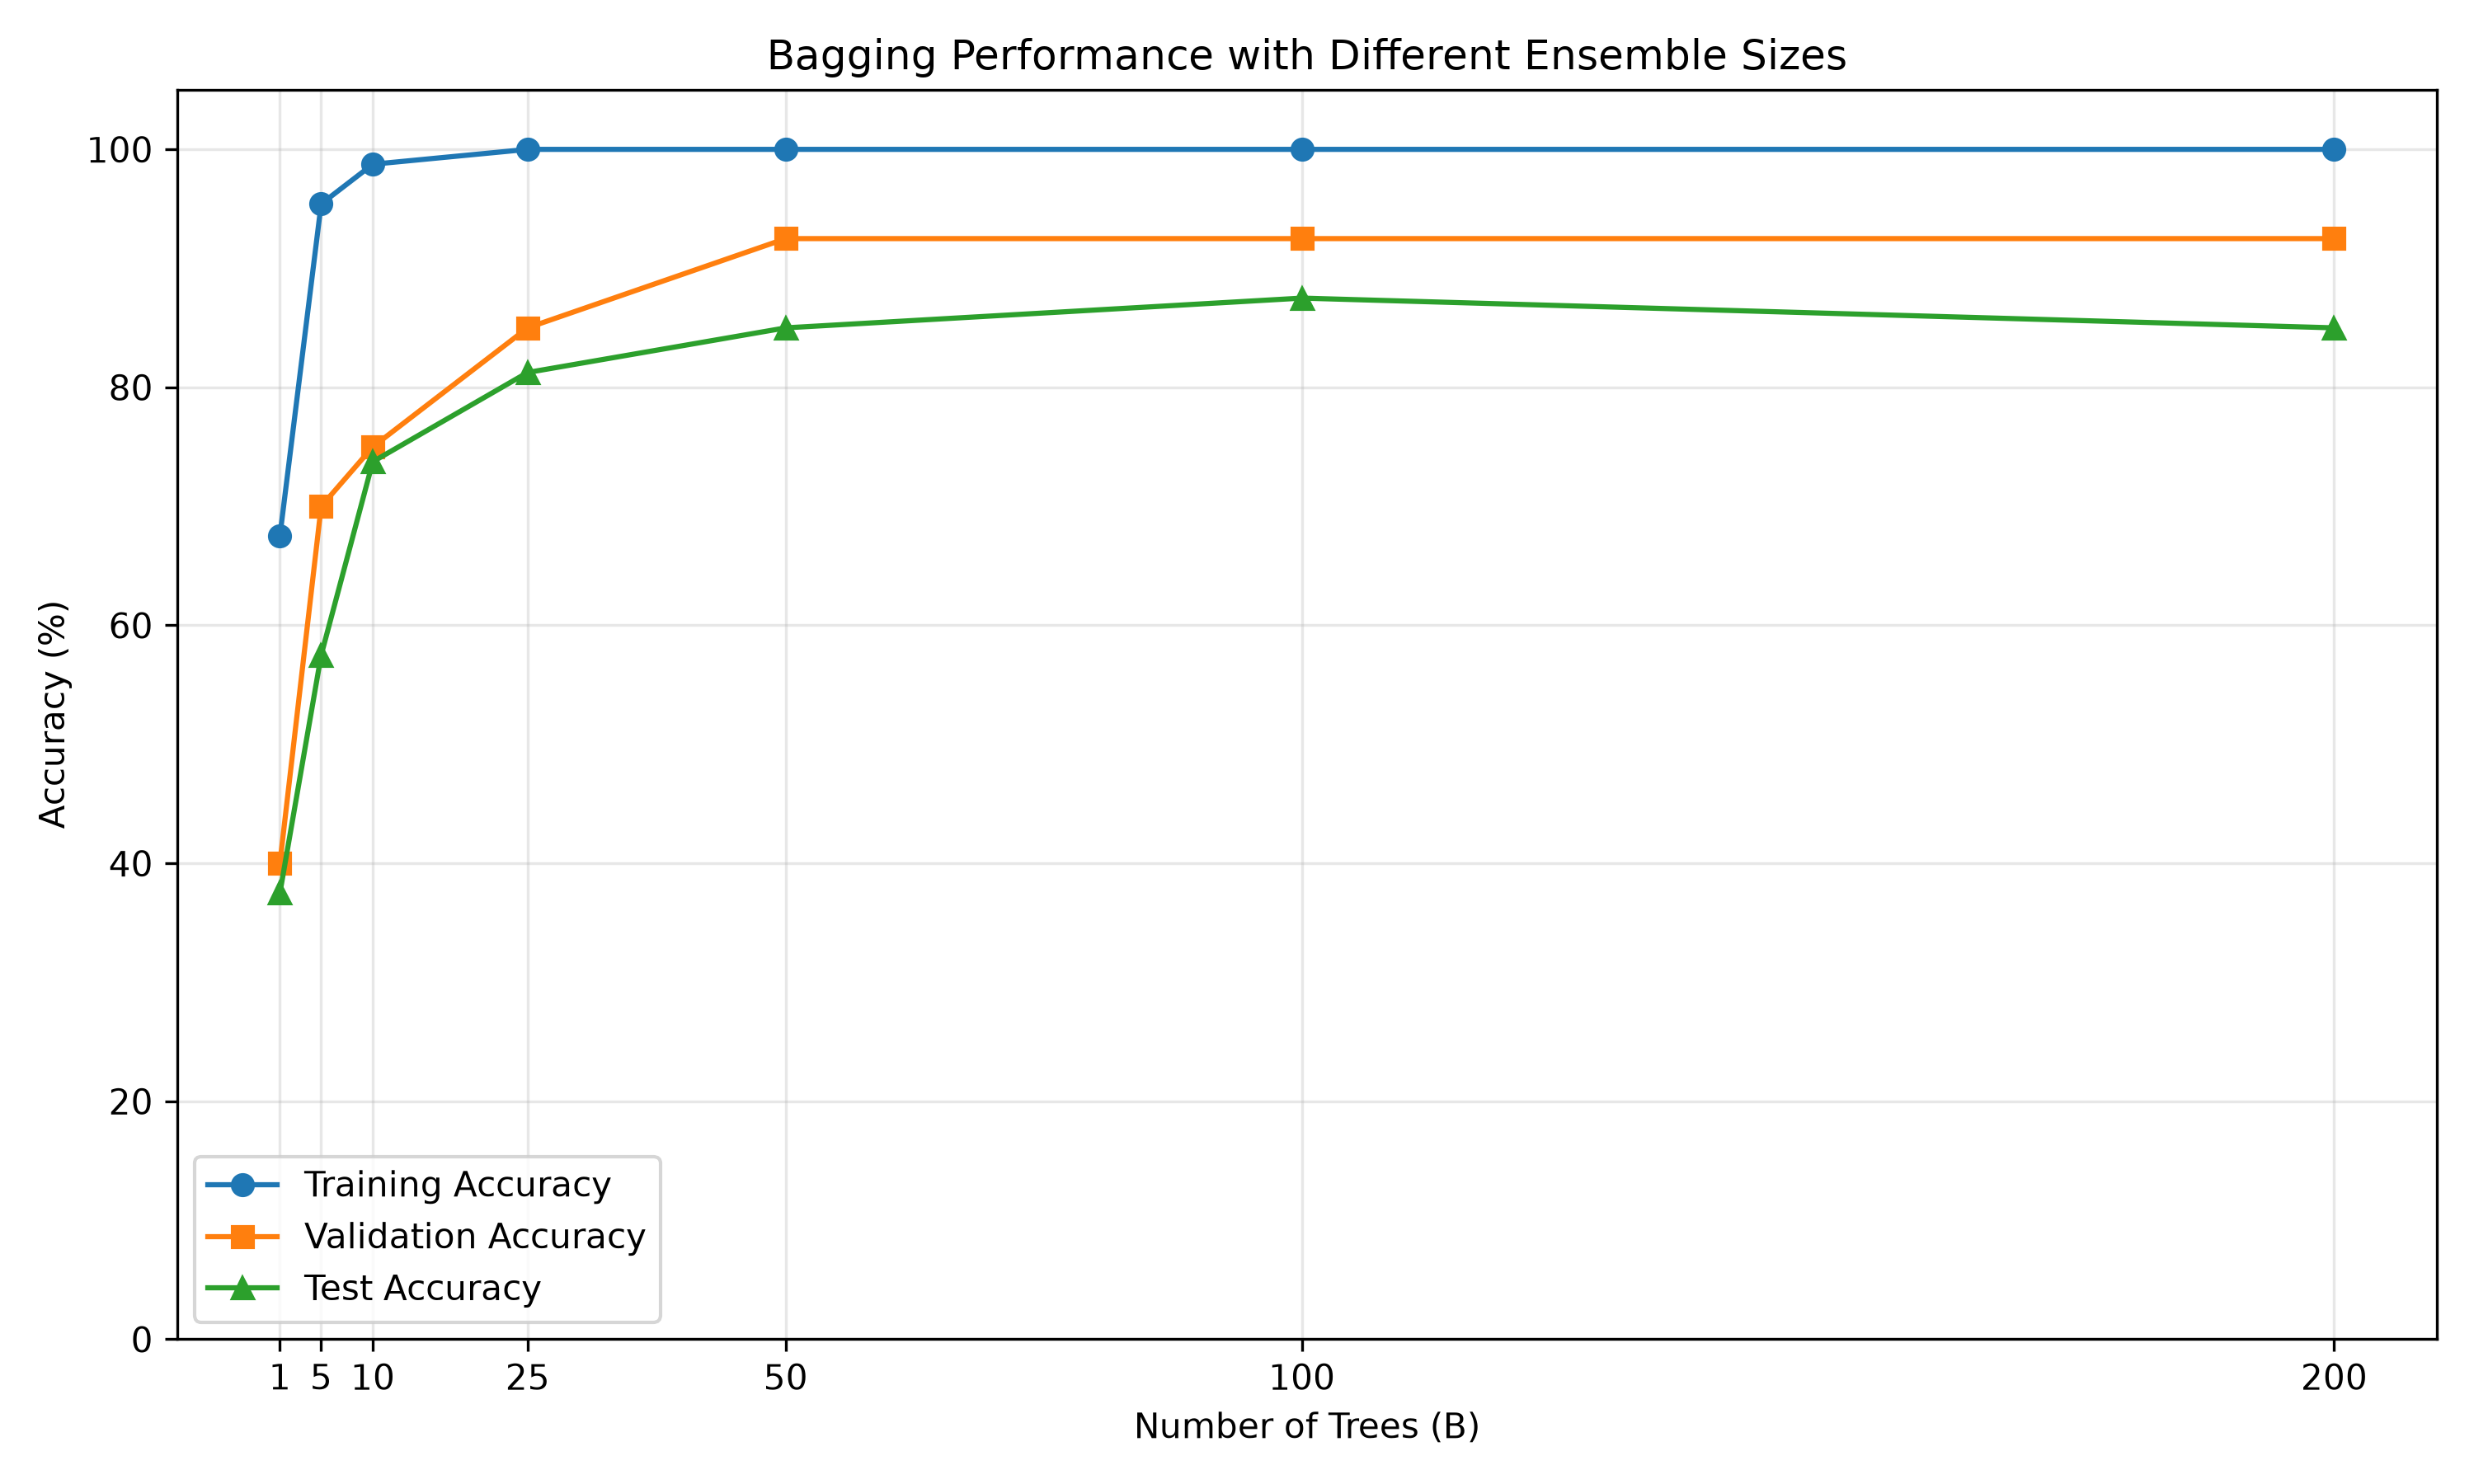

The table this chart was drawn from, first rows:
B, train_acc, val_acc, test_acc, avg_distinct_bootstrap
1, 0.675, 0.4, 0.375, 142.0
5, 0.9542, 0.7, 0.575, 151.4
10, 0.9875, 0.75, 0.7375, 151.3
25, 1.0, 0.85, 0.8125, 151.6
50, 1.0, 0.925, 0.85, 151.6
100, 1.0, 0.925, 0.875, 151.4
200, 1.0, 0.925, 0.85, 151.9
